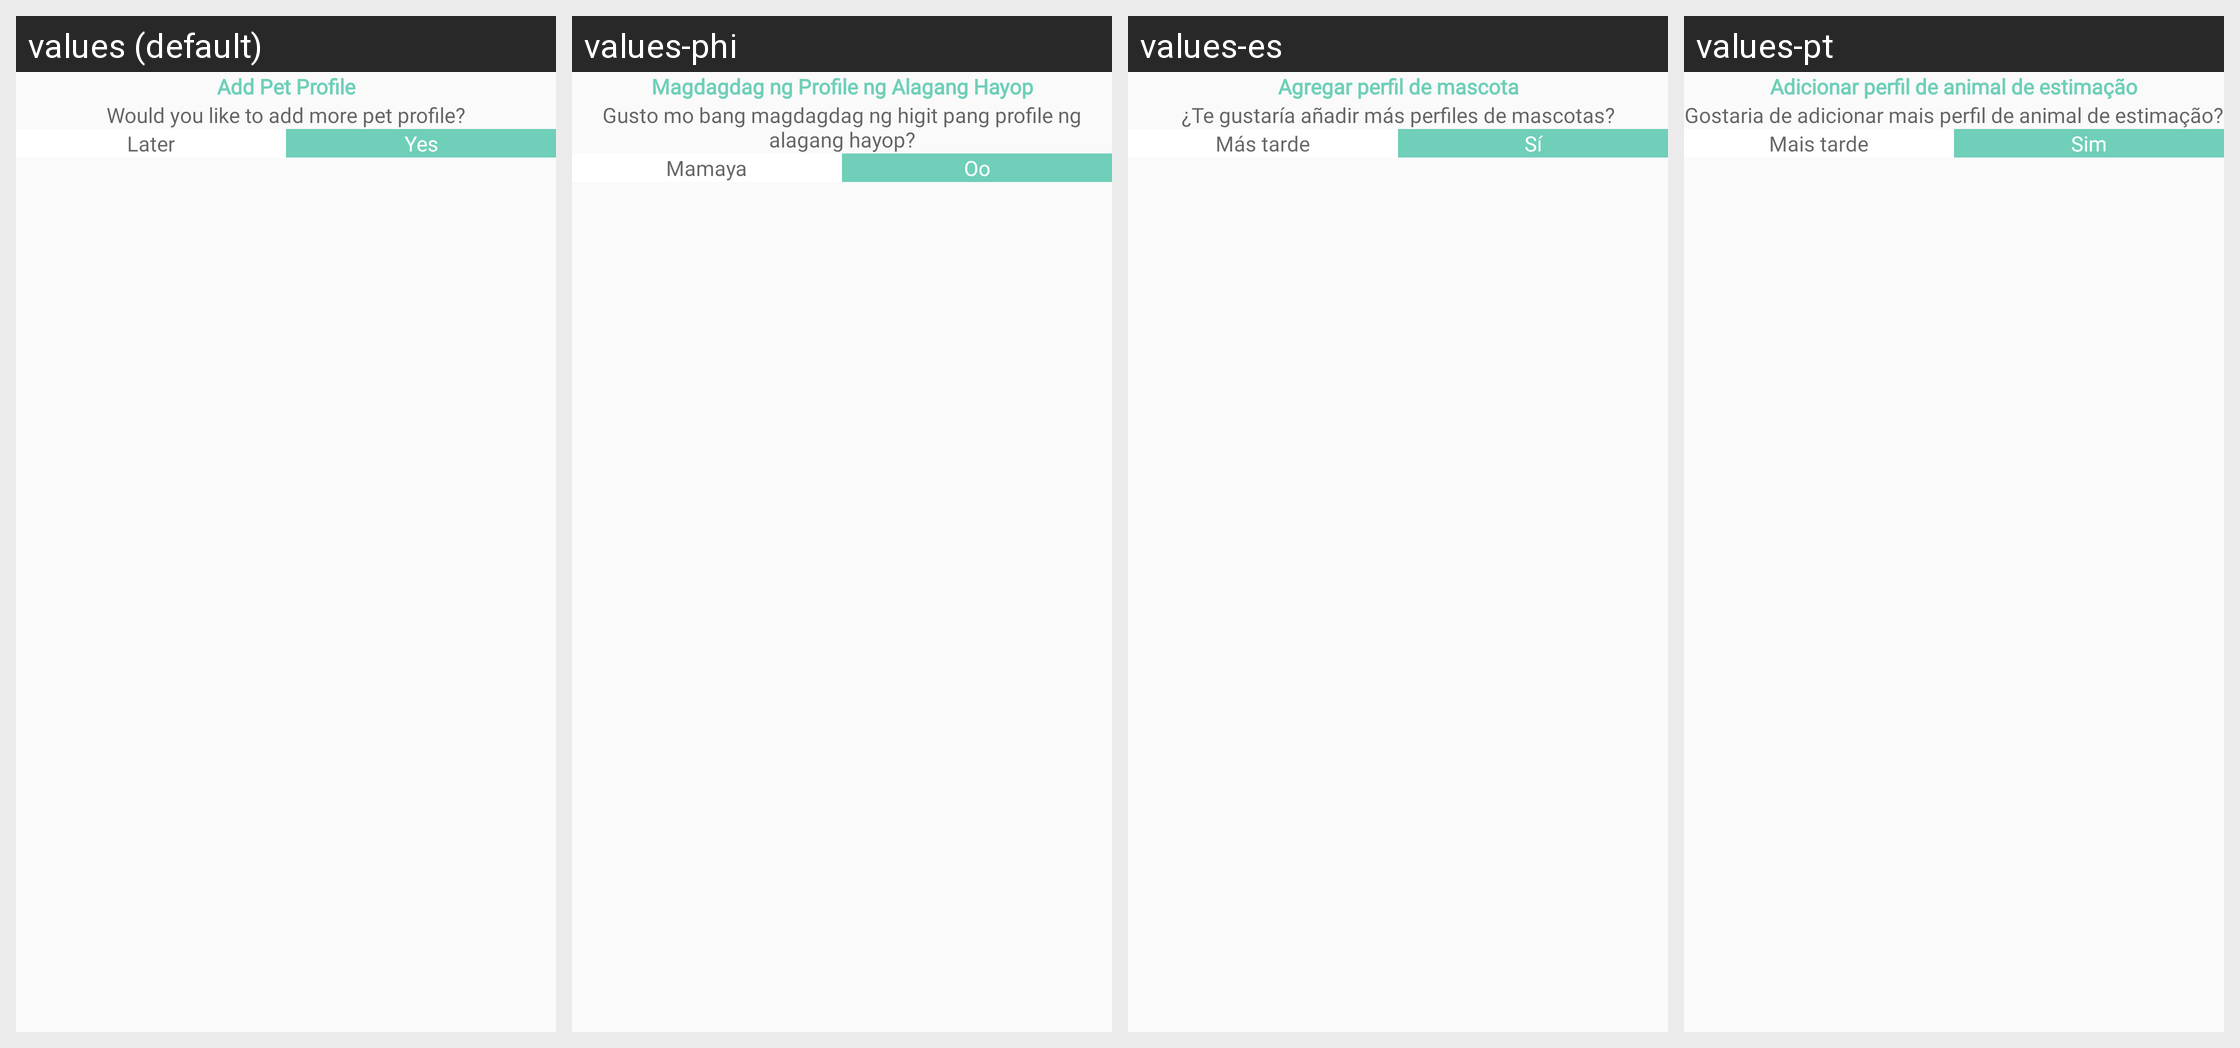

For this localized Android screen grid, give each drawn string resource with its value in every locale shown.
Android screen res/layout/add_profile.xml rendered under 4 locales, left to right: values (default), values-phi, values-es, values-pt. Device: Nexus 5 (rendered at 1080×1920; each locale shown at half size, 540×960, under a caption strip naming it); theme Theme.CallisDairy.
Other locales in the repository, not shown: values-bn, values-de, values-enm, values-fr, values-hi, values-in, values-it, values-kn, values-nl, values-pl, values-ro, values-ru, values-ta, values-tr, values-vi, values-zh.
Strings drawn on this screen, with the default value and each locale's value (text and hints the layout hard-codes, and strings that could not be matched under every locale, appear in the picture but are not listed):

add_pet_profile
  values: Add Pet Profile
  values-phi: Magdagdag ng Profile ng Alagang Hayop
  values-es: Agregar perfil de mascota
  values-pt: Adicionar perfil de animal de estimação

add_more_pet_profile
  values: Would you like to add more pet profile?
  values-phi: Gusto mo bang magdagdag ng higit pang profile ng alagang hayop?
  values-es: ¿Te gustaría añadir más perfiles de mascotas?
  values-pt: Gostaria de adicionar mais perfil de animal de estimação?

later
  values: Later
  values-phi: Mamaya
  values-es: Más tarde
  values-pt: Mais tarde

yes
  values: Yes
  values-phi: Oo
  values-es: Sí
  values-pt: Sim
